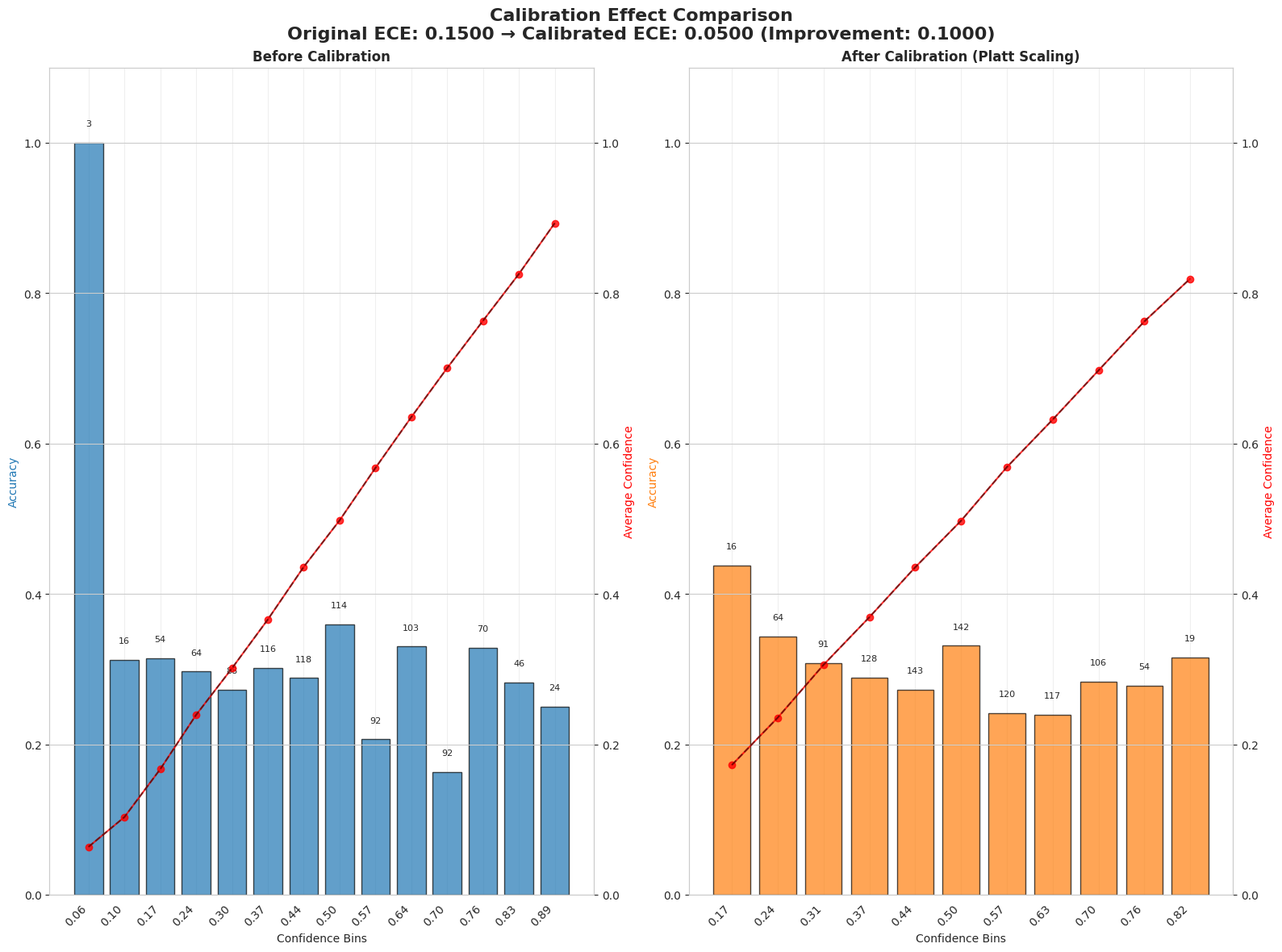

Here is the Python script that generated this plot:
"""
Calibration Visualization Module - Simplified Version
"""

import numpy as np
import pandas as pd
import matplotlib.pyplot as plt
import seaborn as sns
from typing import Dict, List, Optional, Tuple, Any, Union
from pathlib import Path
import warnings

warnings.filterwarnings("ignore")

# Set font and plotting style
plt.rcParams["font.sans-serif"] = ["DejaVu Sans", "Arial"]
plt.rcParams["axes.unicode_minus"] = False
plt.rcParams["figure.facecolor"] = "white"
sns.set_style("whitegrid")


class CalibrationVisualizer:
    """
    Calibration Effect Visualizer - Simplified Version
    """
    
    def __init__(self, figsize=(16, 12), dpi=300, n_bins=15):
        """Initialize visualizer with basic parameters"""
        self.figsize = figsize
        self.dpi = dpi
        self.n_bins = n_bins
        self.colors = plt.cm.tab10(np.linspace(0, 1, 10))
        
    def _calculate_reliability_data(
        self, true_labels: np.ndarray, pred_probs: np.ndarray
    ) -> Tuple[np.ndarray, np.ndarray, np.ndarray, np.ndarray]:
        """Calculate reliability diagram data"""
        bin_boundaries = np.linspace(0, 1, self.n_bins + 1)
        bin_lowers = bin_boundaries[:-1]
        bin_uppers = bin_boundaries[1:]
        
        bin_accs = []
        bin_confs = []
        bin_counts = []
        
        for bin_lower, bin_upper in zip(bin_lowers, bin_uppers):
            if bin_lower == 0:
                in_bin = (pred_probs >= bin_lower) & (pred_probs <= bin_upper)
            else:
                in_bin = (pred_probs > bin_lower) & (pred_probs <= bin_upper)
            
            bin_count = in_bin.sum()
            
            if bin_count > 0:
                acc_in_bin = true_labels[in_bin].mean()
                avg_conf_in_bin = pred_probs[in_bin].mean()
                bin_accs.append(acc_in_bin)
                bin_confs.append(avg_conf_in_bin)
                bin_counts.append(bin_count)
            else:
                bin_accs.append(np.nan)
                bin_confs.append(np.nan)
                bin_counts.append(0)
        
        return bin_boundaries, np.array(bin_accs), np.array(bin_confs), np.array(bin_counts)

    def plot_reliability_diagram(
        self, 
        original_data: pd.DataFrame, 
        calibration_result: Dict[str, Any], 
        save_path: Optional[str] = None
    ) -> plt.Figure:
        """Draw reliability diagram comparison"""
        fig, (ax1, ax2) = plt.subplots(1, 2, figsize=self.figsize, dpi=self.dpi)
        
        # Get data
        original_preds = original_data["pred_label"].values
        true_labels = original_data["gt_label"].values
        calibrated_preds = calibration_result.get("calibration_probs", original_preds)
        
        # Calculate reliability data
        _, orig_accs, orig_confs, orig_counts = self._calculate_reliability_data(true_labels, original_preds)
        _, cal_accs, cal_confs, cal_counts = self._calculate_reliability_data(true_labels, calibrated_preds)
        
        # Plot
        self._plot_single_reliability(ax1, orig_confs, orig_accs, orig_counts, "Before Calibration", self.colors[0])
        method_name = calibration_result.get("method", "Unknown")
        self._plot_single_reliability(ax2, cal_confs, cal_accs, cal_counts, f"After Calibration ({method_name})", self.colors[1])
        
        # Add title
        original_ece = calibration_result.get("original_ece", 0)
        calibrated_ece = calibration_result.get("ece", 0)
        improvement = abs(original_ece - calibrated_ece)
        
        fig.suptitle(
            f"Calibration Effect Comparison\n"
            f"Original ECE: {original_ece:.4f} → Calibrated ECE: {calibrated_ece:.4f} "
            f"(Improvement: {improvement:.4f})",
            fontsize=16, fontweight="bold"
        )
        
        plt.tight_layout()
        
        if save_path:
            fig.savefig(save_path, dpi=self.dpi, bbox_inches="tight")
        
        return fig

    def _plot_single_reliability(
        self, ax: plt.Axes, bin_confs: np.ndarray, bin_accs: np.ndarray, 
        bin_counts: np.ndarray, title: str, color: str
    ) -> None:
        """Draw single reliability diagram"""
        # Filter valid bins
        valid_mask = (bin_counts > 0) & (~np.isnan(bin_accs)) & (~np.isnan(bin_confs))
        
        if not np.any(valid_mask):
            ax.text(0.5, 0.5, "No Valid Data", ha="center", va="center", transform=ax.transAxes)
            ax.set_title(title, fontweight="bold")
            return
        
        valid_indices = np.where(valid_mask)[0]
        valid_confs = bin_confs[valid_mask]
        valid_accs = bin_accs[valid_mask]
        valid_counts = bin_counts[valid_mask]
        
        # Draw bars and line
        ax.bar(valid_indices, valid_accs, alpha=0.7, color=color, edgecolor="black", label="Accuracy")
        
        # Add count annotations
        for idx, acc, count in zip(valid_indices, valid_accs, valid_counts):
            ax.text(idx, acc + 0.02, f"{int(count)}", ha="center", va="bottom", fontsize=8)
        
        # Draw confidence line
        ax2 = ax.twinx()
        ax2.plot(valid_indices, valid_confs, "ro-", alpha=0.8, label="Average Confidence")
        
        # Perfect calibration line
        if len(valid_indices) > 1:
            ax2.plot(valid_indices, valid_confs, "k--", alpha=0.5, label="Perfect Calibration")
        
        # Set labels and limits
        ax.set_xlabel("Confidence Bins")
        ax.set_ylabel("Accuracy", color=color)
        ax.set_title(title, fontweight="bold")
        ax.set_ylim(0, 1.1)
        
        ax2.set_ylabel("Average Confidence", color='red')
        ax2.set_ylim(0, 1.1)
        
        ax.grid(True, alpha=0.3)
        
        # Set x-axis labels
        ax.set_xticks(valid_indices)
        x_labels = [f"{conf:.2f}" for conf in valid_confs]
        ax.set_xticklabels(x_labels, rotation=45, ha="right")

    def plot_calibration_curve_comparison(
        self, 
        models_data: Dict[str, pd.DataFrame], 
        calibration_results: Dict[str, Dict[str, Any]], 
        save_path: Optional[str] = None
    ) -> plt.Figure:
        """Draw multi-model calibration curve comparison"""
        fig, ax = plt.subplots(figsize=self.figsize, dpi=self.dpi)
        
        # Perfect calibration line
        ax.plot([0, 1], [0, 1], "k--", alpha=0.8, label="Perfect Calibration", linewidth=2)
        
        plotted_models = 0
        
        for model_name, model_data in models_data.items():
            if model_name not in calibration_results:
                continue
                
            calibration_result = calibration_results[model_name]
            if not calibration_result.get("success", False):
                continue
            
            # Get data
            calibrated_preds = calibration_result.get("calibration_probs", model_data["pred_label"].values)
            true_labels = model_data["gt_label"].values
            
            # Calculate calibration curve
            _, bin_accs, bin_confs, bin_counts = self._calculate_reliability_data(true_labels, calibrated_preds)
            valid_mask = (bin_counts > 0) & (~np.isnan(bin_accs)) & (~np.isnan(bin_confs))
            
            if not np.any(valid_mask):
                continue
            
            valid_confs = bin_confs[valid_mask]
            valid_accs = bin_accs[valid_mask]
            
            # Plot
            color = self.colors[plotted_models % len(self.colors)]
            method = calibration_result.get("method", "Unknown")
            ece = calibration_result.get("ece", 0)
            
            ax.plot(valid_confs, valid_accs, "o-", color=color, alpha=0.8,
                   label=f"{model_name} ({method}, ECE: {ece:.3f})")
            plotted_models += 1
        
        ax.set_xlabel("Average Confidence")
        ax.set_ylabel("Accuracy")
        ax.set_title("Multi-Model Calibration Curve Comparison", fontweight="bold")
        ax.legend(bbox_to_anchor=(1.05, 1), loc="upper left")
        ax.grid(True, alpha=0.3)
        ax.set_xlim(0, 1)
        ax.set_ylim(0, 1)
        
        plt.tight_layout()
        
        if save_path:
            fig.savefig(save_path, dpi=self.dpi, bbox_inches="tight")
        
        return fig

    def plot_metrics_comparison(
        self, 
        calibration_results: Dict[str, Dict[str, Any]], 
        metrics: List[str] = None, 
        save_path: Optional[str] = None
    ) -> plt.Figure:
        """Draw metrics comparison"""
        if metrics is None:
            # metrics = ["ece", "mce", "brier_score", "accuracy"]
            metrics = ["ece", "brier_score", "f1_score", "accuracy"]
        
        n_metrics = len(metrics)
        n_cols = 2
        n_rows = (n_metrics + n_cols - 1) // n_cols
        
        fig, axes = plt.subplots(n_rows, n_cols, figsize=(16, 6 * n_rows), dpi=self.dpi)
        if n_rows == 1:
            axes = axes.reshape(1, -1)
        axes = axes.flatten()
        
        model_names = [name for name, result in calibration_results.items() 
                      if result.get("success", False)]
        
        for i, metric in enumerate(metrics):
            if i >= len(axes):
                break
                
            ax = axes[i]
            
            # Collect data
            original_values = []
            calibrated_values = []
            model_labels = []
            
            for model_name in model_names:
                result = calibration_results[model_name]
                
                if metric == "ece":
                    orig_val = result.get("original_ece", 0)
                    cal_val = result.get("ece", 0)
                else:
                    cal_val = result.get(metric, 0)
                    orig_val = result.get(f"original_{metric}", cal_val)
                
                original_values.append(orig_val)
                calibrated_values.append(cal_val)
                model_labels.append(model_name)
            
            if not original_values:
                ax.text(0.5, 0.5, f"No {metric} Data", ha="center", va="center", transform=ax.transAxes)
                continue
            
            # Plot bars
            x = np.arange(len(model_labels))
            width = 0.35
            
            ax.bar(x - width/2, original_values, width, label="Before Calibration", 
                   color=self.colors[0], alpha=0.7)
            ax.bar(x + width/2, calibrated_values, width, label="After Calibration", 
                   color=self.colors[1], alpha=0.7)
            
            ax.set_xlabel("Models")
            ax.set_ylabel(f"{metric.upper()}")
            ax.set_title(f"{metric.upper()} Comparison", fontweight="bold")
            ax.set_xticks(x)
            ax.set_xticklabels(model_labels, rotation=45, ha="right")
            ax.legend()
            ax.grid(True, alpha=0.3)
        
        # Hide extra subplots
        for i in range(len(metrics), len(axes)):
            axes[i].set_visible(False)
        
        plt.tight_layout()
        
        if save_path:
            fig.savefig(save_path, dpi=self.dpi, bbox_inches="tight")
        
        return fig

    def plot_confidence_distribution(
        self, 
        original_data: pd.DataFrame, 
        calibration_result: Dict[str, Any], 
        save_path: Optional[str] = None
    ) -> plt.Figure:
        """Draw confidence distribution comparison"""
        fig, (ax1, ax2, ax3) = plt.subplots(1, 3, figsize=(18, 6), dpi=self.dpi)
        
        original_preds = original_data["pred_label"].values
        calibrated_preds = calibration_result.get("calibration_probs", original_preds)
        
        # Plot histograms
        ax1.hist(original_preds, bins=30, alpha=0.7, color=self.colors[0], 
                density=True, edgecolor="black")
        ax1.set_title("Before Calibration", fontweight="bold")
        ax1.set_xlabel("Prediction Probability")
        ax1.set_ylabel("Density")
        ax1.grid(True, alpha=0.3)
        
        ax2.hist(calibrated_preds, bins=30, alpha=0.7, color=self.colors[1], 
                density=True, edgecolor="black")
        ax2.set_title("After Calibration", fontweight="bold")
        ax2.set_xlabel("Prediction Probability")
        ax2.set_ylabel("Density")
        ax2.grid(True, alpha=0.3)
        
        # Comparison
        ax3.hist(original_preds, bins=30, alpha=0.5, color=self.colors[0], 
                label="Before", density=True, edgecolor="black")
        ax3.hist(calibrated_preds, bins=30, alpha=0.5, color=self.colors[1], 
                label="After", density=True, edgecolor="black")
        ax3.set_title("Comparison", fontweight="bold")
        ax3.set_xlabel("Prediction Probability")
        ax3.set_ylabel("Density")
        ax3.legend()
        ax3.grid(True, alpha=0.3)
        
        plt.tight_layout()
        
        if save_path:
            fig.savefig(save_path, dpi=self.dpi, bbox_inches="tight")
        
        return fig


# Example usage
if __name__ == "__main__":
    # Create sample data for demonstration
    np.random.seed(42)
    n_samples = 1000
    
    # Sample data
    true_labels = np.random.binomial(1, 0.3, n_samples)
    pred_probs = np.random.beta(2, 2, n_samples) * 0.9 + 0.05
    
    original_data = pd.DataFrame({
        "pred_label": pred_probs,
        "gt_label": true_labels
    })
    
    calibration_result = {
        "method": "Platt Scaling",
        "success": True,
        "ece": 0.05,
        "original_ece": 0.15,
        "calibration_probs": pred_probs * 0.8 + 0.1
    }
    
    # Create visualizer and plot
    visualizer = CalibrationVisualizer()
    fig = visualizer.plot_reliability_diagram(original_data, calibration_result)
    plt.show()
